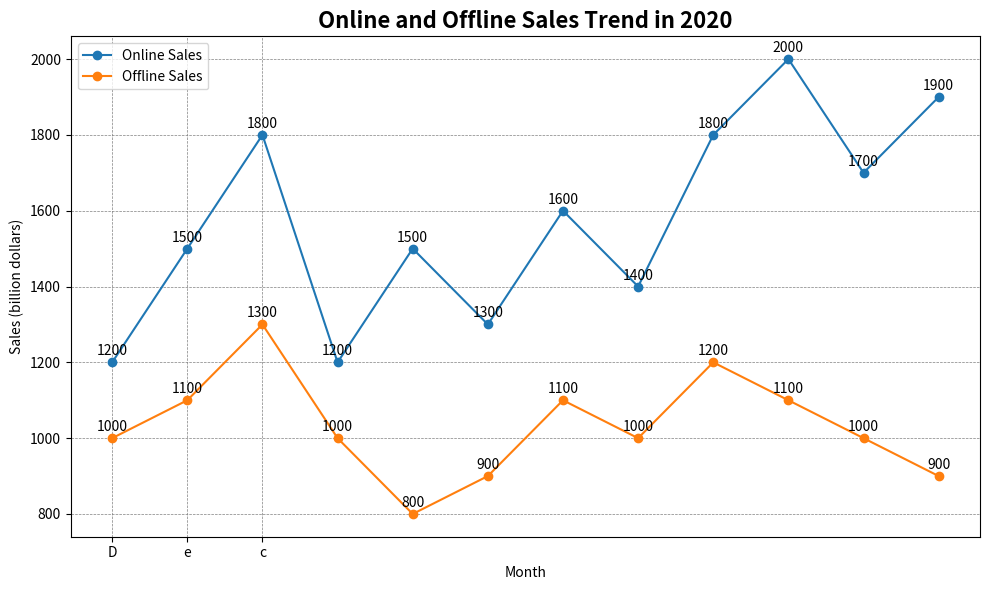

Reproduce this figure in Python. (Note: this script raises an exception after producing the figure.)

import matplotlib.pyplot as plt
import numpy as np

month = ["Jan", "Feb", "Mar", "Apr", "May", "Jun", "Jul", "Aug", "Sep", "Oct", "Nov", "Dec"]
online_sales = [1200, 1500, 1800, 1200, 1500, 1300, 1600, 1400, 1800, 2000, 1700, 1900]
offline_sales = [1000, 1100, 1300, 1000, 800, 900, 1100, 1000, 1200, 1100, 1000, 900]

fig = plt.figure(figsize=(10, 6))

ax = fig.add_subplot(1, 1, 1)
ax.plot(month, online_sales, label="Online Sales", marker="o")
ax.plot(month, offline_sales, label="Offline Sales", marker="o")

# add annotate to each data point
for month, online_sales, offline_sales in zip(month, online_sales, offline_sales):
    ax.annotate(
        f"{online_sales}",
        (month, online_sales),
        textcoords="offset points",
        xytext=(0, 5),
        ha="center",
    )
    ax.annotate(
        f"{offline_sales}",
        (month, offline_sales),
        textcoords="offset points",
        xytext=(0, 5),
        ha="center",
    )

# format the chart
ax.set_title('Online and Offline Sales Trend in 2020', fontsize=16, fontweight="bold")
ax.set_xlabel("Month")
ax.set_ylabel("Sales (billion dollars)")
ax.set_xticks(np.arange(len(month)), month)
ax.legend(loc=2)
ax.grid(True, linestyle="--", color="gray", linewidth=0.5)

plt.tight_layout()

plt.savefig("line chart/png/576.png")
plt.clf()
